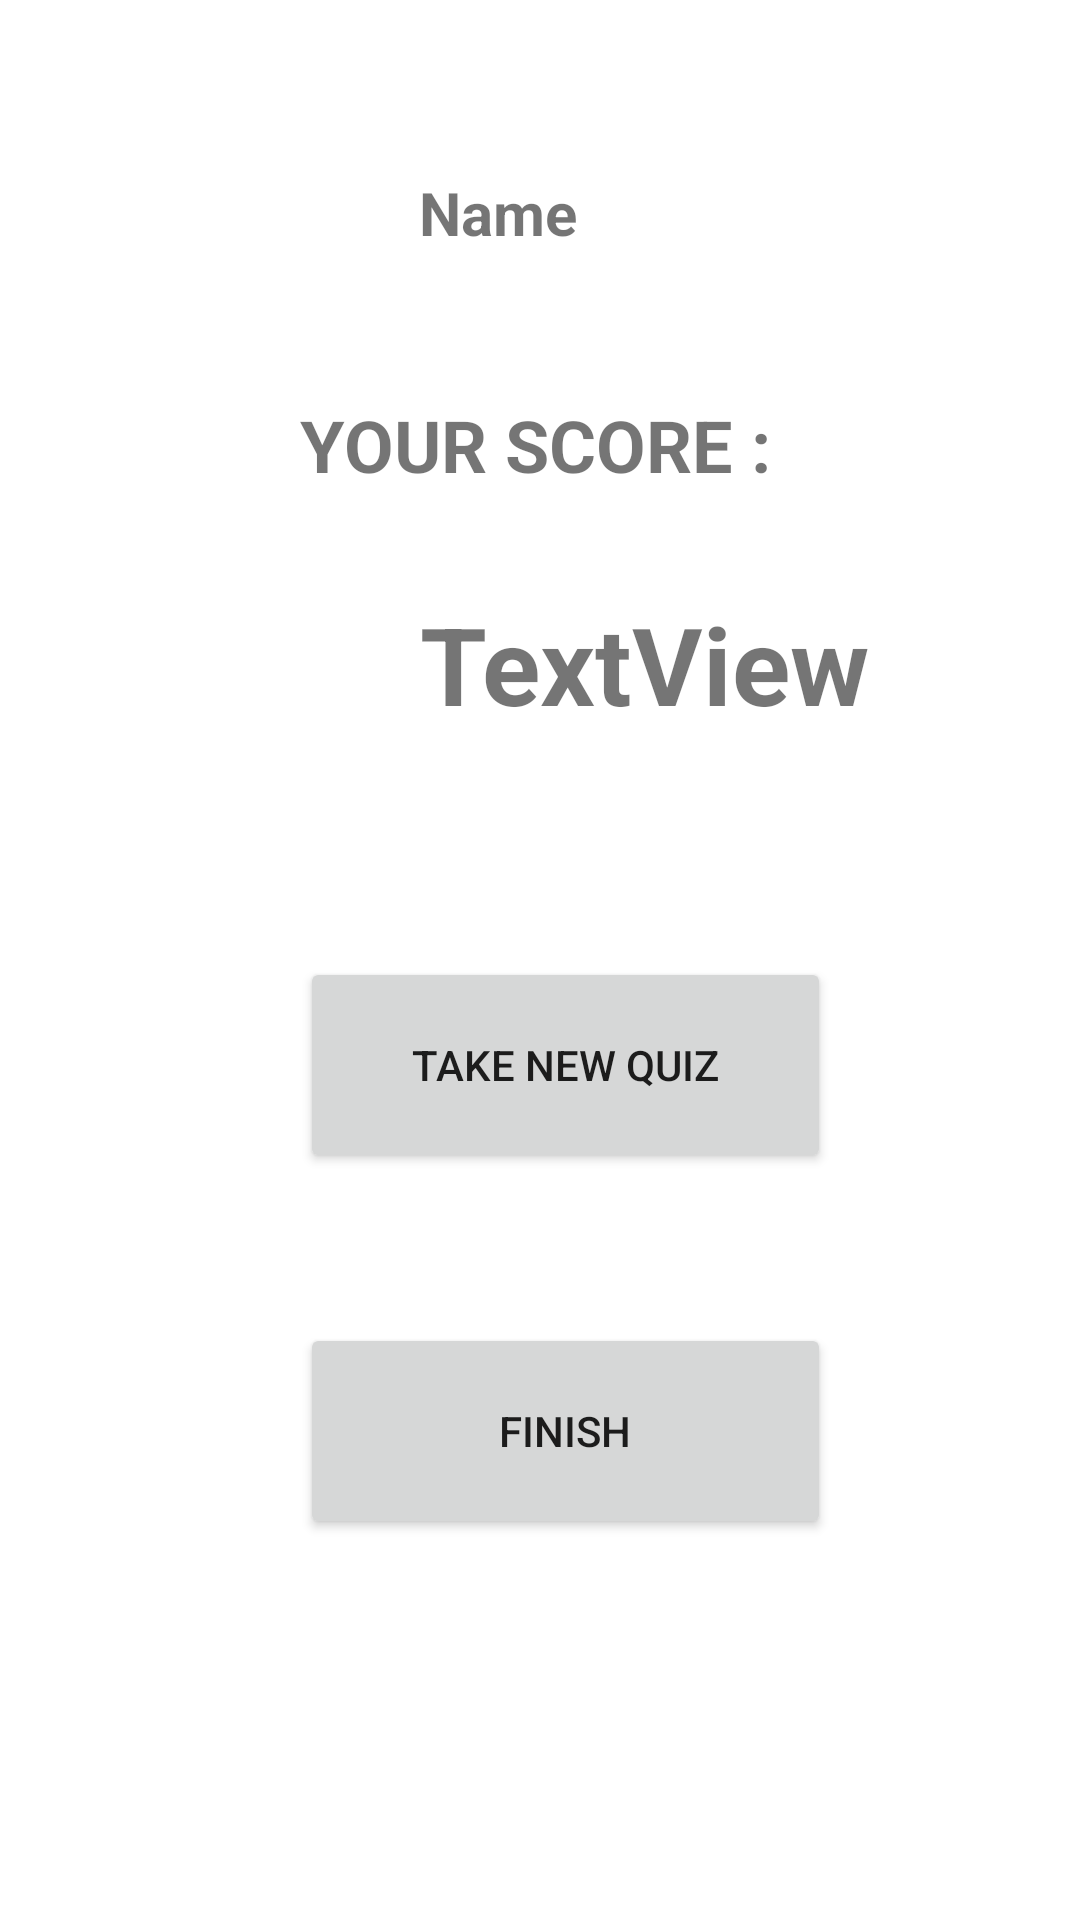

Here is an Android app screen rendered from its layout file. Give the layout XML and the strings, colors and styles it references.
<!-- AndroidManifest.xml: application theme Theme.TASK31Credit -->
<!-- res/layout/activity_main3.xml -->
<?xml version="1.0" encoding="utf-8"?>

<androidx.constraintlayout.widget.ConstraintLayout xmlns:android="http://schemas.android.com/apk/res/android"
    xmlns:app="http://schemas.android.com/apk/res-auto"
    xmlns:tools="http://schemas.android.com/tools"
    android:layout_width="match_parent"
    android:layout_height="match_parent"
    tools:context=".MainActivity3">

    <TextView
        android:id="@+id/textView"
        android:layout_width="232dp"
        android:layout_height="62dp"
        android:layout_marginStart="50dp"
        android:layout_marginTop="40dp"
        android:gravity="center"
        android:text="@string/textViewString"
        android:textSize="20sp"
        android:textStyle="bold"
        app:layout_constraintStart_toStartOf="parent"
        app:layout_constraintTop_toTopOf="parent" />

    <TextView
        android:id="@+id/text1"
        android:layout_width="245dp"
        android:layout_height="60dp"
        android:layout_marginStart="100dp"
        android:layout_marginTop="30dp"
        android:text="@string/text1String"
        android:textSize="24sp"
        android:textStyle="bold"
        app:layout_constraintStart_toStartOf="parent"
        app:layout_constraintTop_toBottomOf="@+id/textView" />

    <TextView
        android:id="@+id/score"
        android:layout_width="229dp"
        android:layout_height="92dp"
        android:layout_marginStart="140dp"
        android:layout_marginTop="5dp"
        android:text="@string/scoreString"
        android:textSize="36sp"
        android:textStyle="bold"
        app:layout_constraintStart_toStartOf="parent"
        app:layout_constraintTop_toBottomOf="@+id/text1" />

    <Button
        android:id="@+id/newQuiz"
        android:layout_width="177dp"
        android:layout_height="72dp"
        android:layout_marginStart="100dp"
        android:layout_marginTop="30dp"
        android:onClick="newQuizButton"
        android:text="@string/newQuizString"
        app:layout_constraintStart_toStartOf="parent"
        app:layout_constraintTop_toBottomOf="@+id/score" />

    <Button
        android:id="@+id/finish"
        android:layout_width="177dp"
        android:layout_height="72dp"
        android:layout_marginStart="100dp"
        android:layout_marginTop="50dp"
        android:onClick="finishButton"
        android:text="@string/finishString"
        app:layout_constraintStart_toStartOf="parent"
        app:layout_constraintTop_toBottomOf="@+id/newQuiz" />
</androidx.constraintlayout.widget.ConstraintLayout>
<!-- resources referenced by this layout -->
<resources>
  <string name="finishString">Finish</string>
  <string name="newQuizString">Take New Quiz</string>
  <string name="scoreString">TextView</string>
  <string name="text1String">YOUR SCORE :</string>
  <string name="textViewString">Name</string>
  <style name="Theme.TASK31Credit" parent="Theme.MaterialComponents.DayNight.DarkActionBar">
          
          <item name="colorPrimary">@color/purple_500</item>
          <item name="colorPrimaryVariant">@color/purple_700</item>
          <item name="colorOnPrimary">@color/white</item>
          
          <item name="colorSecondary">@color/teal_200</item>
          <item name="colorSecondaryVariant">@color/teal_700</item>
          <item name="colorOnSecondary">@color/black</item>
          
          <item name="android:statusBarColor" tools:targetApi="l">?attr/colorPrimaryVariant</item>
          
      </style>
  <!-- not gathered from this repository: default colours our renderer supplied (Android Studio template values) -->
  <color name="purple_500">#FF6200EE</color>
  <color name="purple_700">#FF3700B3</color>
  <color name="teal_200">#FF03DAC5</color>
  <color name="teal_700">#FF018786</color>
  <color name="black">#FF000000</color>
  <color name="white">#FFFFFFFF</color>
</resources>
